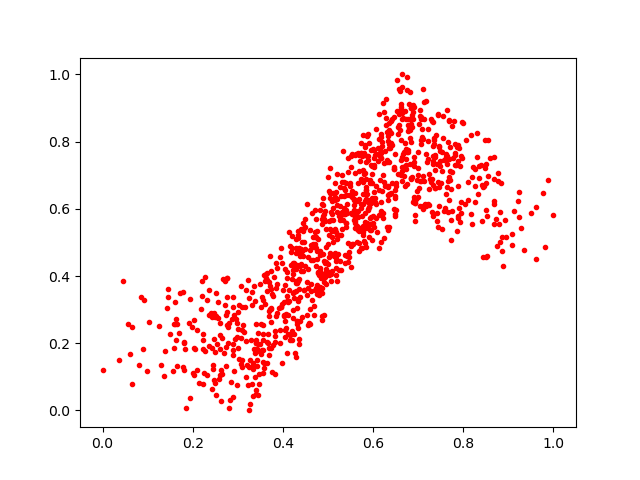

Values plotted in this chart, from the file beside it:
0.72994643, 0.5892702
0.6923, 0.6179
0.445, 0.5583
0.7045, 0.8951
0.5811, 0.7075
0.7295, 0.8687
0.4819, 0.423
0.5306, 0.6998
0.2888, 0.3389
0.7136, 0.6834
0.4737, 0.5688
0.3929, 0.457
0.5537, 0.5854
0.3736, 0.304
0.7413, 0.7324
0.6644, 0.9639
0.6715, 0.7264
0.6386, 0.6476
0.2275, 0.3984
0.7292, 0.6788
0.5662, 0.6775
0.4871, 0.3638
0.1591, 0.257
0.553, 0.4962
0.5371, 0.5854
0.7706, 0.7127
0.2909, 0.2843
0.6624, 0.6997
0.355, 0.2548
0.6855, 0.8793
0.5925, 0.5562
0.2984, 0.2606
0.5999, 0.7775
0.4953, 0.5397
0.5597, 0.7071
0.683, 0.6905
0.6387, 0.8251
0.8511, 0.5963
0.7629, 0.6662
0.3507, 0.1676
0.6343, 0.8567
0.263, 0.1195
0.4356, 0.362
0.7109, 0.9564
0.5447, 0.4414
0.2485, 0.1725
0.5694, 0.4757
0.4247, 0.4374
0.2223, 0.2101
0.6331, 0.5356
0.7254, 0.6896
0.5294, 0.5828
0.7218, 0.8381
0.4744, 0.4845
0.2596, 0.1816
0.9287, 0.5435
0.2859, 0.08442
0.6965, 0.6849
0.4907, 0.5851
0.456, 0.3642
0.6328, 0.6274
... 961 more rows
